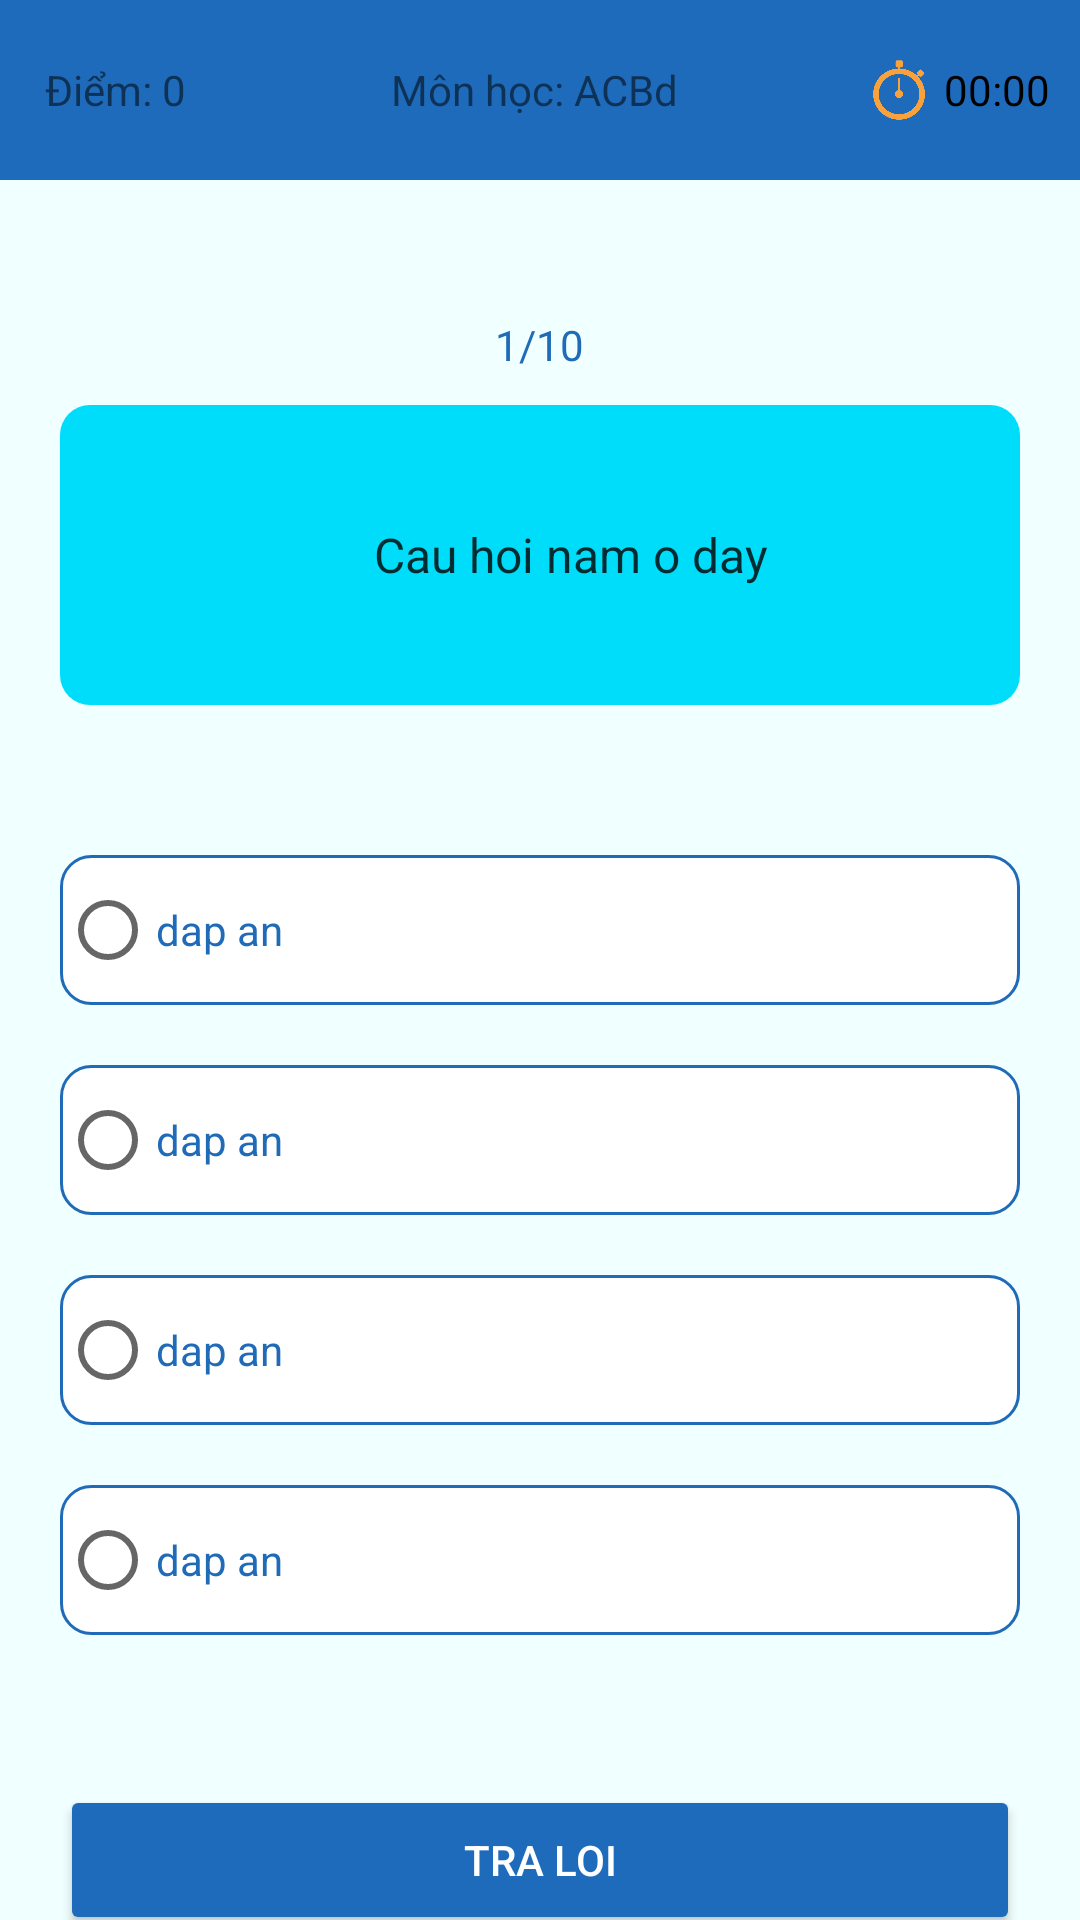

This screen was rendered from an Android layout file. Write that file and the resources it references.
<!-- AndroidManifest.xml: application theme Theme.AppDoAn -->
<!-- res/layout/activity_cau_hoi.xml -->
<?xml version="1.0" encoding="utf-8"?>
<LinearLayout android:layout_width="match_parent"
    android:layout_height="match_parent"
    xmlns:tools="http://schemas.android.com/tools"
    tools:context=".CauHoiActivity"
    android:orientation="vertical"
    android:background="#F0FFFF"
    xmlns:android="http://schemas.android.com/apk/res/android">

    <RelativeLayout
        android:layout_width="match_parent"
        android:layout_height="60dp"
        android:background="#1F6BBB">


        <TextView
            android:id="@+id/textViewDiem"
            android:layout_width="wrap_content"
            android:layout_height="wrap_content"
            android:layout_centerVertical="true"
            android:layout_marginStart="15dp"
            android:text="Điểm: 0" />

        <LinearLayout
            android:layout_width="wrap_content"
            android:layout_height="wrap_content"
            android:layout_centerVertical="true"
            android:gravity="center"
            android:layout_centerInParent="true"
            android:orientation="horizontal">
            <TextView
                android:layout_width="wrap_content"
                android:layout_height="wrap_content"
                android:text="Môn học: " />
            <TextView
                android:id="@+id/textViewMonHoc"
                android:layout_width="wrap_content"
                android:layout_height="wrap_content"
                android:text="ACBd " />
        </LinearLayout>

        <LinearLayout
            android:layout_width="wrap_content"
            android:layout_height="wrap_content"
            android:layout_alignParentEnd="true"
            android:layout_centerVertical="true"
            android:layout_marginEnd="10dp"
            android:gravity="center"
            android:orientation="horizontal">

            <ImageView
                android:layout_width="20dp"
                android:layout_height="20dp"
                android:layout_marginStart="15dp"
                android:src="@drawable/timer"/>

            <TextView
                android:id="@+id/textViewDongHo"
                android:layout_width="wrap_content"
                android:layout_height="wrap_content"
                android:layout_marginStart="5dp"
                android:text="00:00"
                android:textColor="@color/black"/>
        </LinearLayout>
    </RelativeLayout>

    <TextView
        android:id="@+id/textViewThuTuCauHoi"
        android:layout_width="wrap_content"
        android:layout_height="30dp"
        android:layout_gravity="center"
        android:layout_marginTop="40dp"
        android:background="@drawable/round_back_white"
        android:elevation="1dp"
        android:gravity="center"
        android:paddingStart="15dp"
        android:paddingEnd="15dp"
        android:text="1/10"
        android:textColor="#1F6BB8"/>

    <TextView
        android:id="@+id/textViewCauHoi"
        android:layout_width="match_parent"
        android:layout_height="wrap_content"
        android:layout_marginStart="20dp"
        android:layout_marginEnd="20dp"
        android:layout_marginTop="5dp"
        android:background="@drawable/round_back_cyan"
        android:gravity="center"
        android:minHeight="100dp"
        android:paddingStart="20dp"
        android:textColor="#CC000000"
        android:textSize="16sp"
        android:text="Cau hoi nam o day"/>

    <RadioGroup
        android:id="@+id/radioGroupDapAn"
        android:layout_width="match_parent"
        android:layout_height="wrap_content"
        android:layout_centerVertical="true">

        <RadioButton
            android:id="@+id/radioButton1"
            android:layout_width="match_parent"
            android:layout_height="50dp"
            android:layout_marginStart="20dp"
            android:layout_marginEnd="20dp"
            android:layout_marginTop="50dp"
            android:text="dap an"
            android:background="@drawable/round_back_white_stroke"
            android:textAllCaps="false"
            android:textColor="#1F6BB8"/>

        <RadioButton
            android:id="@+id/radioButton2"
            android:layout_width="match_parent"
            android:layout_height="50dp"
            android:layout_marginStart="20dp"
            android:layout_marginEnd="20dp"
            android:layout_marginTop="20dp"
            android:text="dap an"
            android:background="@drawable/round_back_white_stroke"
            android:textAllCaps="false"
            android:textColor="#1F6BB8"/>

        <RadioButton
            android:id="@+id/radioButton3"
            android:layout_width="match_parent"
            android:layout_height="50dp"
            android:layout_marginStart="20dp"
            android:layout_marginEnd="20dp"
            android:layout_marginTop="20dp"
            android:text="dap an"
            android:background="@drawable/round_back_white_stroke"
            android:textAllCaps="false"
            android:textColor="#1F6BB8"/>

        <RadioButton
            android:id="@+id/radioButton4"
            android:layout_width="match_parent"
            android:layout_height="50dp"
            android:layout_marginStart="20dp"
            android:layout_marginEnd="20dp"
            android:layout_marginTop="20dp"
            android:text="dap an"
            android:background="@drawable/round_back_white_stroke"
            android:textAllCaps="false"
            android:textColor="#1F6BB8"/>
    </RadioGroup>

    <Button
        android:id="@+id/buttonTraLoi"
        android:layout_width="match_parent"
        android:layout_height="50dp"
        android:layout_marginStart="20dp"
        android:layout_marginEnd="20dp"
        android:layout_marginTop="50dp"
        android:text="tra loi"
        android:backgroundTint="#1F6BBB"
        android:textColor="#FFFFFF"/>

    <TextView
        android:id="@+id/txtViTriMon"
        android:layout_width="wrap_content"
        android:layout_height="wrap_content"
        android:text="123"
        android:visibility="gone"/>

</LinearLayout>
<!-- resources referenced by this layout -->
<resources>
  <!-- drawable round_back_cyan (drawable) -->
  <?xml version="1.0" encoding="utf-8"?>
  <shape xmlns:android="http://schemas.android.com/apk/res/android"
      android:shape="rectangle">
      <solid android:color="#00DDFA"/>
      <corners android:radius="10dp"/>
  
  </shape>
  <!-- drawable round_back_white_stroke (drawable) -->
  <?xml version="1.0" encoding="utf-8"?>
  <shape xmlns:android="http://schemas.android.com/apk/res/android"
      android:shape="rectangle">
      <solid android:color="#FFFFFF"/>
      <stroke android:color="#1F6BB8"
          android:width="1dp"/>
      <corners android:radius="10dp"/>
  </shape>
  <!-- drawable timer: png bitmap (drawable-mdpi, 8820 bytes) -->
  <style name="Theme.AppDoAn" parent="Theme.MaterialComponents.DayNight.DarkActionBar">
          
          <item name="colorPrimary">@color/purple_500</item>
          <item name="colorPrimaryVariant">@color/purple_700</item>
          <item name="colorOnPrimary">@color/white</item>
          
          <item name="colorSecondary">@color/teal_200</item>
          <item name="colorSecondaryVariant">@color/teal_700</item>
          <item name="colorOnSecondary">@color/black</item>
          
          <item name="android:statusBarColor" tools:targetApi="l">?attr/colorPrimaryVariant</item>
          
      </style>
  <!-- not gathered from this repository: default colours our renderer supplied (Android Studio template values) -->
  <color name="purple_500">#FF6200EE</color>
  <color name="purple_700">#FF3700B3</color>
  <color name="teal_200">#FF03DAC5</color>
  <color name="teal_700">#FF018786</color>
  <color name="black">#FF000000</color>
  <color name="white">#FFFFFFFF</color>
</resources>
